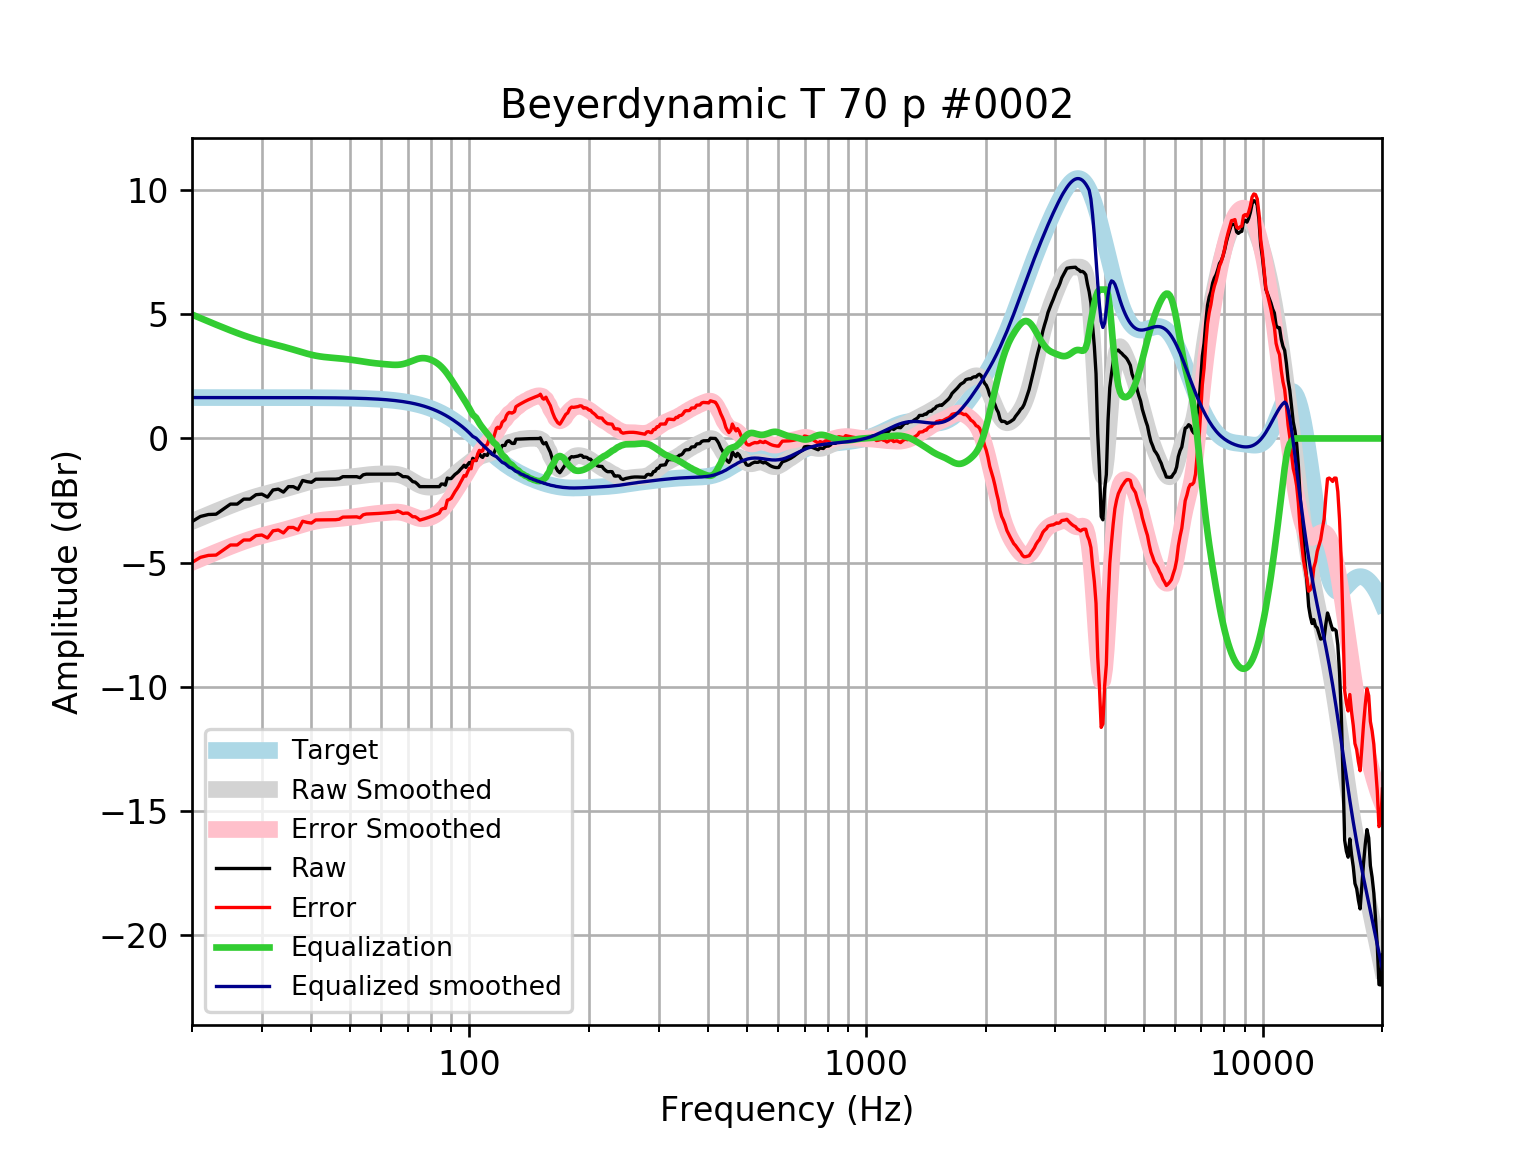

The table this chart was drawn from, first rows:
frequency, raw, error, smoothed, error_smoothed, equalization, equalized_raw, equalized_smoothed, target
20, -3.35, -4.998, -3.345, -4.993, 4.993, 1.643, 1.648, 1.648
21, -3.145, -4.792, -3.202, -4.85, 4.85, 1.706, 1.648, 1.648
22, -3.065, -4.713, -3.067, -4.715, 4.715, 1.649, 1.648, 1.648
23, -3.053, -4.701, -2.939, -4.587, 4.587, 1.534, 1.648, 1.648
24, -2.847, -4.495, -2.819, -4.467, 4.467, 1.62, 1.648, 1.648
25, -2.646, -4.294, -2.706, -4.354, 4.354, 1.708, 1.648, 1.648
26, -2.646, -4.294, -2.601, -4.249, 4.249, 1.603, 1.648, 1.648
27, -2.445, -4.093, -2.506, -4.153, 4.153, 1.708, 1.648, 1.648
28, -2.445, -4.092, -2.419, -4.067, 4.067, 1.622, 1.647, 1.647
29, -2.268, -3.915, -2.342, -3.99, 3.99, 1.722, 1.647, 1.647
30, -2.244, -3.891, -2.274, -3.921, 3.921, 1.678, 1.647, 1.647
31, -2.365, -4.012, -2.213, -3.86, 3.86, 1.496, 1.647, 1.647
32, -2.077, -3.724, -2.157, -3.804, 3.804, 1.727, 1.647, 1.647
33, -2.043, -3.689, -2.103, -3.749, 3.749, 1.706, 1.647, 1.647
34, -2.163, -3.81, -2.048, -3.695, 3.695, 1.531, 1.646, 1.646
35, -1.942, -3.588, -1.993, -3.639, 3.639, 1.696, 1.646, 1.646
36, -1.942, -3.588, -1.936, -3.581, 3.581, 1.639, 1.645, 1.645
37, -2.043, -3.688, -1.879, -3.524, 3.524, 1.481, 1.645, 1.645
38, -1.693, -3.337, -1.824, -3.468, 3.468, 1.775, 1.644, 1.644
39, -1.741, -3.385, -1.773, -3.417, 3.417, 1.676, 1.644, 1.644
40, -1.768, -3.41, -1.729, -3.372, 3.372, 1.605, 1.643, 1.643
41, -1.643, -3.285, -1.693, -3.335, 3.335, 1.693, 1.642, 1.642
42, -1.64, -3.281, -1.665, -3.306, 3.306, 1.666, 1.641, 1.641
43, -1.64, -3.28, -1.644, -3.284, 3.284, 1.644, 1.64, 1.64
44, -1.64, -3.279, -1.628, -3.267, 3.267, 1.627, 1.639, 1.639
45, -1.64, -3.277, -1.616, -3.253, 3.253, 1.613, 1.637, 1.637
46, -1.641, -3.276, -1.604, -3.24, 3.24, 1.599, 1.635, 1.635
47, -1.623, -3.257, -1.593, -3.227, 3.227, 1.604, 1.634, 1.633
48, -1.54, -3.171, -1.581, -3.212, 3.212, 1.673, 1.631, 1.631
49, -1.54, -3.169, -1.568, -3.197, 3.197, 1.657, 1.629, 1.629
50, -1.54, -3.166, -1.553, -3.179, 3.179, 1.639, 1.626, 1.626
51, -1.54, -3.163, -1.537, -3.16, 3.16, 1.621, 1.623, 1.623
52, -1.54, -3.16, -1.521, -3.141, 3.141, 1.601, 1.62, 1.62
53, -1.581, -3.197, -1.504, -3.12, 3.12, 1.539, 1.616, 1.616
54, -1.465, -3.077, -1.488, -3.1, 3.1, 1.634, 1.612, 1.612
55, -1.439, -3.046, -1.473, -3.08, 3.08, 1.641, 1.607, 1.607
56, -1.439, -3.041, -1.459, -3.061, 3.061, 1.622, 1.602, 1.602
57, -1.439, -3.036, -1.448, -3.045, 3.045, 1.606, 1.596, 1.596
58, -1.439, -3.029, -1.44, -3.03, 3.03, 1.591, 1.59, 1.59
59, -1.439, -3.023, -1.434, -3.018, 3.018, 1.579, 1.583, 1.583
60, -1.439, -3.015, -1.43, -3.006, 3.006, 1.567, 1.576, 1.576
61, -1.439, -3.007, -1.428, -2.996, 2.996, 1.557, 1.568, 1.568
62, -1.439, -2.998, -1.427, -2.986, 2.986, 1.547, 1.559, 1.559
63, -1.439, -2.988, -1.428, -2.977, 2.977, 1.537, 1.549, 1.549
64, -1.439, -2.978, -1.431, -2.97, 2.97, 1.531, 1.538, 1.538
65, -1.439, -2.966, -1.44, -2.967, 2.967, 1.527, 1.527, 1.527
66, -1.41, -2.925, -1.455, -2.969, 2.969, 1.559, 1.514, 1.514
67, -1.465, -2.966, -1.478, -2.979, 2.979, 1.514, 1.501, 1.501
68, -1.54, -3.026, -1.511, -2.997, 2.997, 1.457, 1.486, 1.486
69, -1.54, -3.01, -1.553, -3.024, 3.024, 1.484, 1.471, 1.471
70, -1.557, -3.011, -1.604, -3.058, 3.058, 1.5, 1.454, 1.454
71, -1.643, -3.079, -1.661, -3.096, 3.096, 1.453, 1.436, 1.436
72, -1.741, -3.157, -1.72, -3.136, 3.136, 1.395, 1.416, 1.416
73, -1.76, -3.155, -1.778, -3.173, 3.173, 1.414, 1.395, 1.395
74, -1.842, -3.214, -1.831, -3.204, 3.204, 1.363, 1.373, 1.373
75, -1.942, -3.291, -1.877, -3.226, 3.226, 1.284, 1.349, 1.349
76, -1.942, -3.266, -1.913, -3.237, 3.237, 1.295, 1.324, 1.324
77, -1.942, -3.239, -1.939, -3.236, 3.236, 1.294, 1.297, 1.297
78, -1.942, -3.211, -1.955, -3.224, 3.224, 1.282, 1.269, 1.269
79, -1.942, -3.181, -1.963, -3.202, 3.202, 1.26, 1.239, 1.239
... 553 more rows
